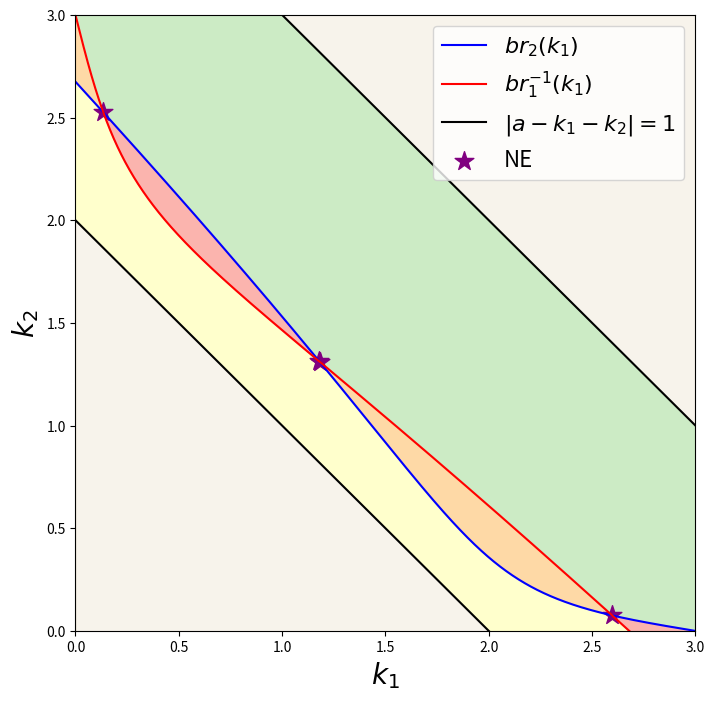

Write the Python code that produced this figure.
import numpy as np
import matplotlib.pyplot as plt

def compute_best_response( a, q, r, kj ):

    temp = r*( 1 - ( a - kj )**2 ) + q
    ki = ( 2*( a - kj )*q )/( np.sqrt( temp**2 + 4*r*( ( a - kj )**2 )*q )  + temp )

    return ki

def compute_inverse_best_response( a, q, r, kj ):

    ki = (q - ( ( kj**4 )*( r**2 ) + 2*( kj**2 )*q*r + 4*( kj**2 )*( r**2 ) + ( q**2 ) )**(1/2) - ( kj**2 )*r + 2*a*kj*r )/( 2*kj*r )

    return ki

#____________________________________________________________________________________________________________________
#____________________________________________________________________________________________________________________

if __name__ == '__main__':
    print("-------------------------------------------------------------------------------------")
    #____________________________________________________________________________________________________________________
    #### System parameters
    
    # System variable - it is assumed to be positive: a > 0
    a = 3

    # Cost functions parameters - all of them are assumed to be positive
    q1 = 1
    q2 = 1
    b1 = 1
    b2 = 1
    r1 = 3 / ( b1**2 )
    r2 = 5 / ( b2**2 )


    # compute the best response function br{2}(k_1) and
    # the inverse best response function br{1}^{-1}(k_1)
    samples = 1000
    br2 = np.zeros( samples )
    ibr1 = np.zeros( samples ) 

    # Define the x range
    x = np.linspace(0, a, samples)

    # Compute the best response of agent 2 and the inverse best response of agent 1
    for i in range( samples ) :
        
        br2[i] = compute_best_response( a, q2, r2, x[i] )
        if x[i] == 0: # the inverse best response is not well defined in kj = 0
            ibr1[i] = a
        else:
            ibr1[i] = compute_inverse_best_response( a, q1, r1, x[i] )


    # Define the lines delimiting the stabelizing policies region
    linear_upper = a + 1 - x  # limit above
    linear_lower = a - 1 - x  # limit below


    # Create the plot
    plt.figure(figsize=(8, 8))

    # Get colormap
    color_map = plt.get_cmap('Pastel1')


    # Plot the functions
    plt.plot(x, br2, label='$br_2(k_1)$', color='blue')
    plt.plot(x, ibr1, label='$br_1^{-1}(k_1)$', color='red')
    plt.plot(x, linear_upper, label='$|a - k_1 - k_2| = 1$', color='black', linestyle='-')
    plt.plot(x, linear_lower, color='black', linestyle='-')

    # Fill the areas between br2, ibr1 and the stabilizing region limits
    plt.fill_between(x, linear_upper, br2, color=color_map(2), alpha=1)
    plt.fill_between(x, ibr1, linear_lower, color=color_map(5), alpha=1)

    # Fill the areas between br2 and ibr1
    plt.fill_between(x, br2, ibr1, where=(br2 > ibr1), color=color_map(0), alpha=1)
    plt.fill_between(x, br2, ibr1, where=(br2 < ibr1), color=color_map(4), alpha=1)

    # Fill in grey the unstable region
    plt.fill_between(x, linear_upper, np.max(linear_upper), color=color_map(6), alpha=0.3)
    plt.fill_between(x, linear_lower, np.min(linear_lower), color=color_map(6), alpha=0.3)

    # Find the Nash equilibria
    NE = np.isclose(br2, ibr1, atol=1e-3)

    # Get the x and y coordinates of the Nash equilibria
    x_NE = x[NE]
    y_NE = br2[NE]  # or ibr1[NE] since ibr1 = br2 at these points

    # Plot a star at the Nash equilibria
    plt.scatter(x_NE, y_NE, color='purple', marker='*', s=200, label='NE')

    # Define the region to plot
    plt.xlim(0, a )
    plt.ylim(0, a )

    # Add labels and legends
    plt.xlabel('$k_1$', fontsize=20)
    plt.ylabel('$k_2$', fontsize=20)
    plt.legend(fontsize=16)

    # Display the plot
    plt.show()